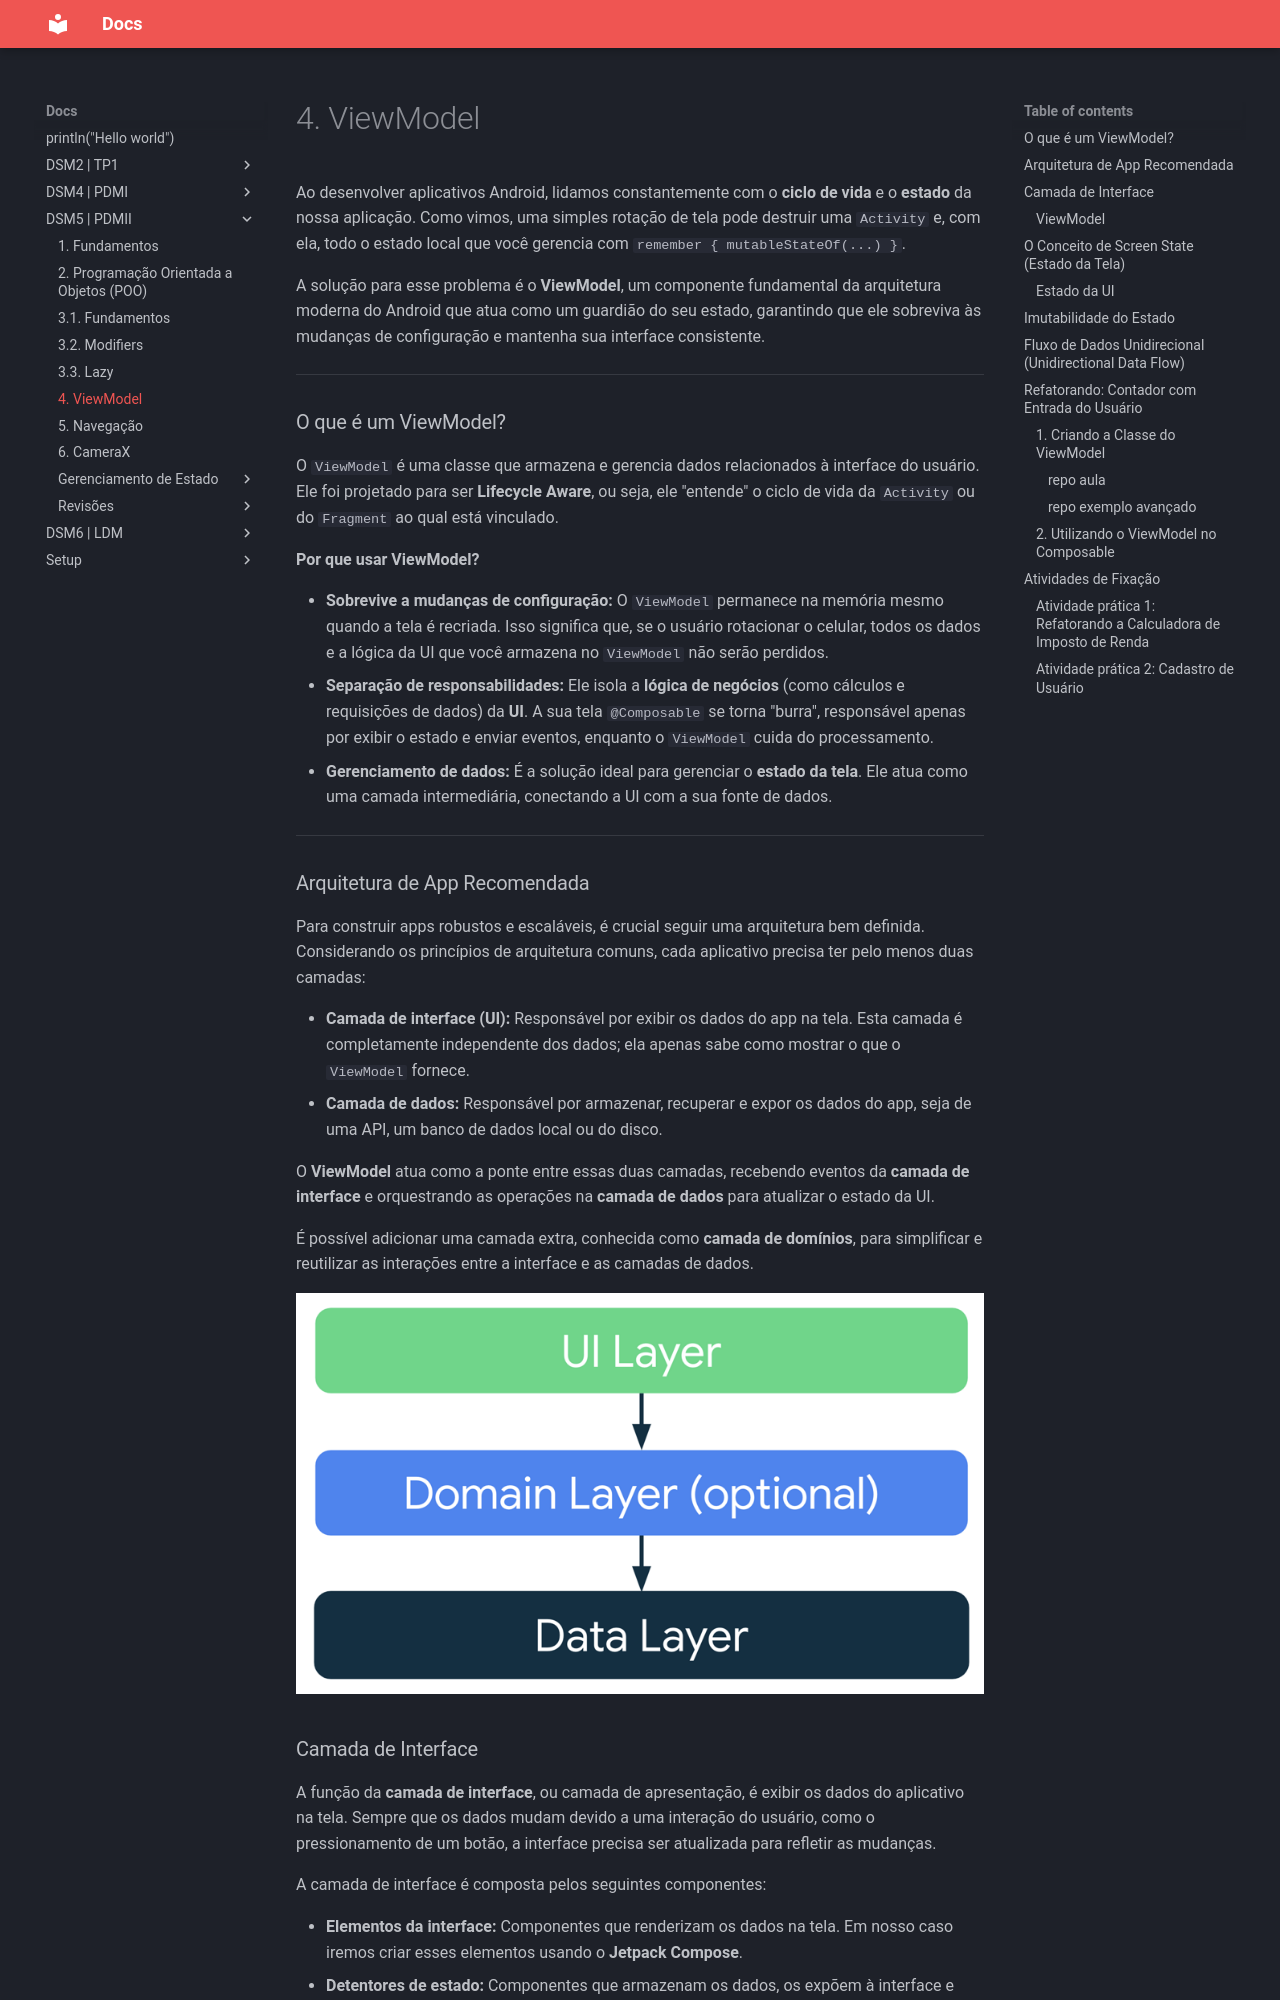

repository: fatec-registro-yuri-villanova/docs · page: DSM5 | PDMII/4. ViewModel/index.html · generator: mkdocs

Ao desenvolver aplicativos Android, lidamos constantemente com o **ciclo de vida** e o **estado** da nossa aplicação. Como vimos, uma simples rotação de tela pode destruir uma `Activity` e, com ela, todo o estado local que você gerencia com `remember { mutableStateOf(...) }`.

A solução para esse problema é o **ViewModel**, um componente fundamental da arquitetura moderna do Android que atua como um guardião do seu estado, garantindo que ele sobreviva às mudanças de configuração e mantenha sua interface consistente.

---

### O que é um ViewModel?

O `ViewModel` é uma classe que armazena e gerencia dados relacionados à interface do usuário. Ele foi projetado para ser **Lifecycle Aware**, ou seja, ele "entende" o ciclo de vida da `Activity` ou do `Fragment` ao qual está vinculado.

**Por que usar ViewModel?**

- **Sobrevive a mudanças de configuração:** O `ViewModel` permanece na memória mesmo quando a tela é recriada. Isso significa que, se o usuário rotacionar o celular, todos os dados e a lógica da UI que você armazena no `ViewModel` não serão perdidos.
- **Separação de responsabilidades:** Ele isola a **lógica de negócios** (como cálculos e requisições de dados) da **UI**. A sua tela `@Composable` se torna "burra", responsável apenas por exibir o estado e enviar eventos, enquanto o `ViewModel` cuida do processamento.
- **Gerenciamento de dados:** É a solução ideal para gerenciar o **estado da tela**. Ele atua como uma camada intermediária, conectando a UI com a sua fonte de dados.

---

### Arquitetura de App Recomendada

Para construir apps robustos e escaláveis, é crucial seguir uma arquitetura bem definida. Considerando os princípios de arquitetura comuns, cada aplicativo precisa ter pelo menos duas camadas:

- **Camada de interface (UI):** Responsável por exibir os dados do app na tela. Esta camada é completamente independente dos dados; ela apenas sabe como mostrar o que o `ViewModel` fornece.
- **Camada de dados:** Responsável por armazenar, recuperar e expor os dados do app, seja de uma API, um banco de dados local ou do disco.

O **ViewModel** atua como a ponte entre essas duas camadas, recebendo eventos da **camada de interface** e orquestrando as operações na **camada de dados** para atualizar o estado da UI.

É possível adicionar uma camada extra, conhecida como **camada de domínios**, para simplificar e reutilizar as interações entre a interface e as camadas de dados.

![Arquitetura de Camadas](image-1.png)
